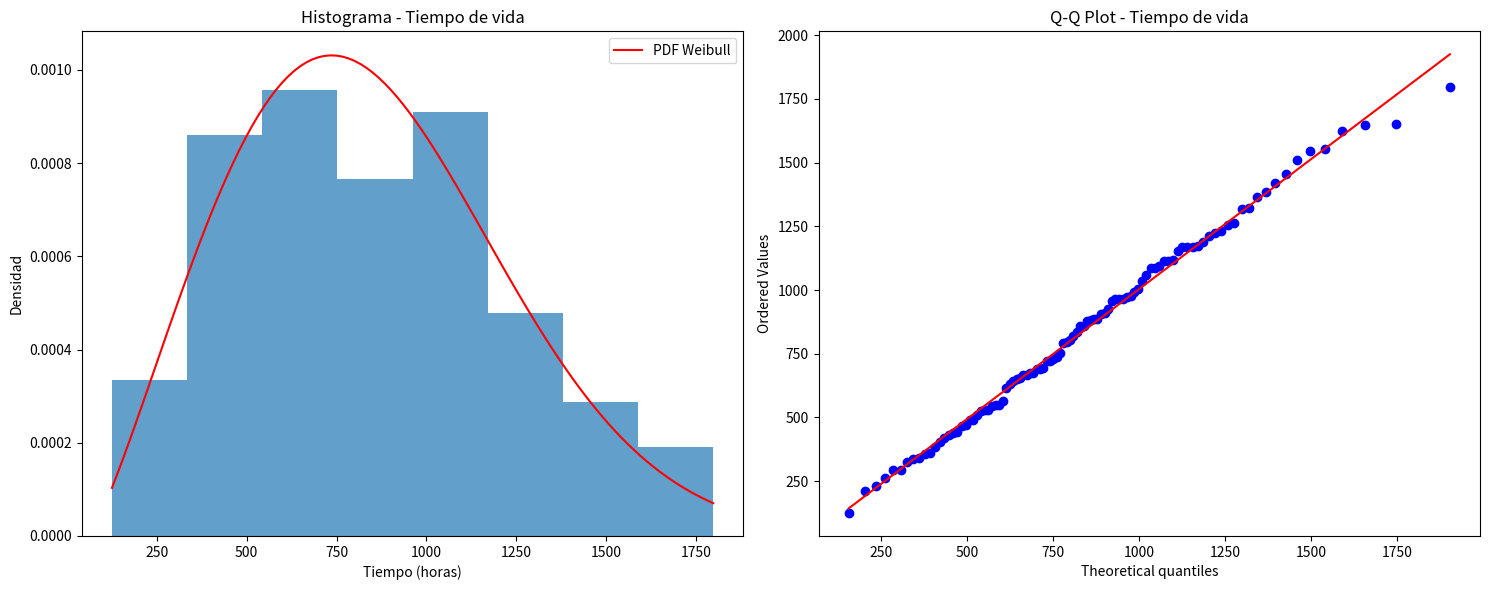
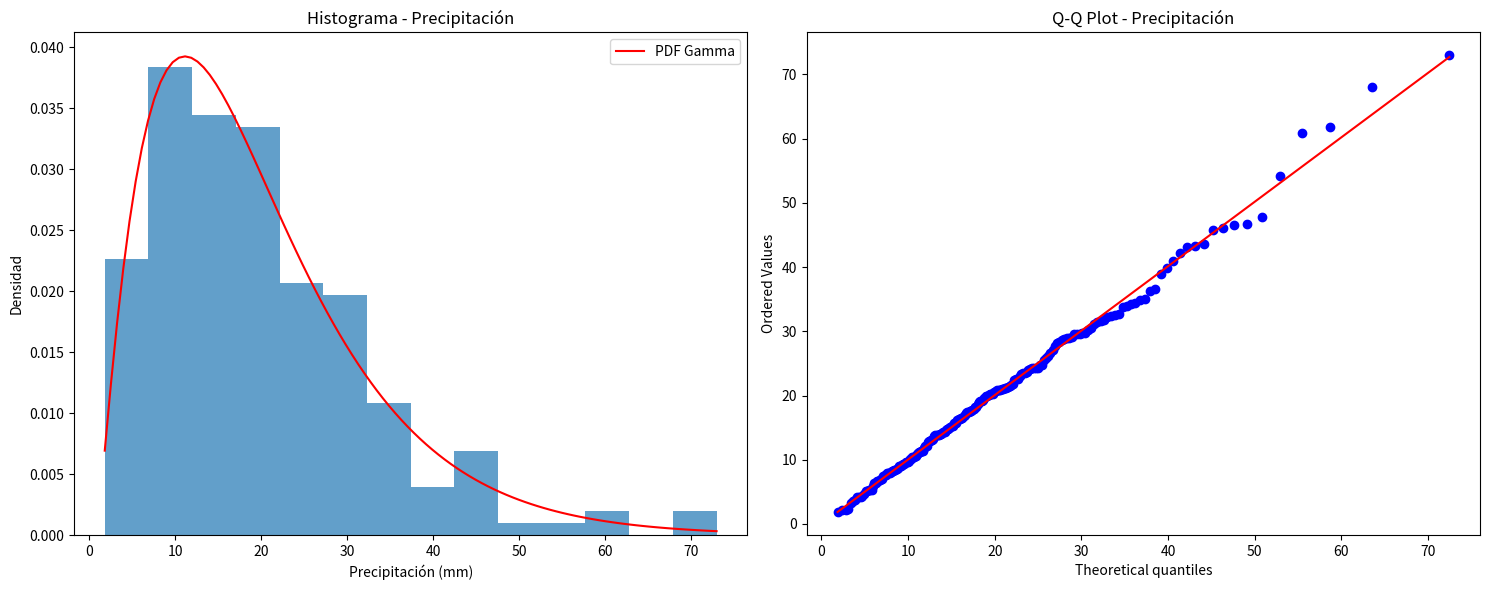
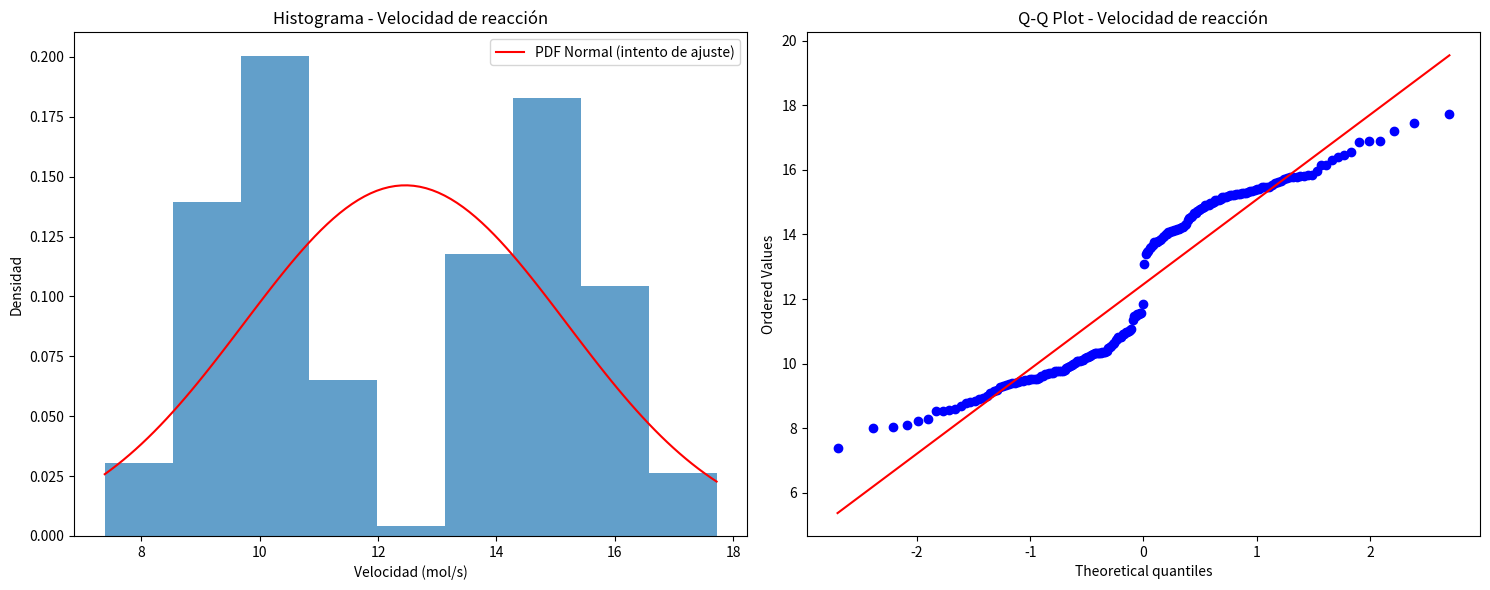

Generate these figures, in order, with matplotlib:
# Importamos las librerías
import numpy as np
import matplotlib.pyplot as plt
import scipy.stats as stats

# Gereramos datos simulados de tiempo de vida Weibull
np.random.seed(42)
tiempo_vida = stats.weibull_min.rvs(c=2.5, loc=0, scale=1000, size=100)

# Ajustamos al distribución Weibull
params_weibull = stats.weibull_min.fit(tiempo_vida)

# Test K-S
ks_stat, ks_pval = stats.kstest(tiempo_vida, "weibull_min", params_weibull)

# Crear visualizaciones
fig, (ax1, ax2) = plt.subplots(1, 2, figsize=(15, 6))

# Histograma
ax1.hist(tiempo_vida, bins="auto", density=True, alpha=0.7)
x = np.linspace(min(tiempo_vida), max(tiempo_vida), 100)
ax1.plot(x, stats.weibull_min.pdf(x, *params_weibull), "r-", label="PDF Weibull")
ax1.set_title("Histograma - Tiempo de vida")
ax1.set_xlabel("Tiempo (horas)")
ax1.set_ylabel("Densidad")
ax1.legend()

# Q-Q plot
stats.probplot(tiempo_vida, dist="weibull_min", sparams=params_weibull, plot=ax2)
ax2.set_title("Q-Q Plot - Tiempo de vida")

plt.tight_layout()

print("=== Análisis de tiempo de vida (Weibull) ===")
print(
    f"Parámetros estimados: c={params_weibull[0]:.2f}, loc={params_weibull[1]:.2f}, scale={params_weibull[2]:.2f}"
)
print(f"Estadístico KS: {ks_stat:.4f}")
print(f"p-valor: {ks_pval:.4f}")
print()

# Importamos las librerías
import numpy as np
import matplotlib.pyplot as plt
import scipy.stats as stats

# Generamos datos
np.random.seed(42)  # Fijamos la semilla
precipitacion = stats.gamma.rvs(a=2, scale=10, size=200)

# Ajuste
params_gamma = stats.gamma.fit(precipitacion)

# Test K-S
ks_stat, ks_pval = stats.kstest(precipitacion, "gamma", params_gamma)

# Visualizaciones
fig, (ax1, ax2) = plt.subplots(1, 2, figsize=(15, 6))

# Histograma
ax1.hist(precipitacion, bins="auto", density=True, alpha=0.7)
x = np.linspace(min(precipitacion), max(precipitacion), 100)
ax1.plot(x, stats.gamma.pdf(x, *params_gamma), "r-", label="PDF Gamma")
ax1.set_title("Histograma - Precipitación")
ax1.set_xlabel("Precipitación (mm)")
ax1.set_ylabel("Densidad")
ax1.legend()

# Q-Q plot
stats.probplot(precipitacion, dist="gamma", sparams=params_gamma, plot=ax2)
ax2.set_title("Q-Q Plot - Precipitación")

plt.tight_layout()

print("\n=== Análisis de precipitación (Gamma) ===")
print(
    f"Parámetros estimados: a={params_gamma[0]:.2f}, loc={params_gamma[1]:.2f}, scale={params_gamma[2]:.2f}"
)
print(f"Estadístico KS: {ks_stat:.4f}")
print(f"p-valor: {ks_pval:.4f}")
print()

# Importamos las librerías
import numpy as np
import scipy.stats as stats
import matplotlib.pyplot as plt

""" Generamos datos que sabemos que no son normales.
    Usaremos una mezcla de dos distribuciones para 
    simular un proceso bimodal 
"""
np.random.seed(42)
velocidad_1 = stats.norm.rvs(loc=10, scale=1, size=100)
velocidad_2 = stats.norm.rvs(loc=15, scale=1, size=100)
velocidad_reaccion = np.concatenate([velocidad_1, velocidad_2])

# Intentamos ajustar (incorrectamente) a una distribución normal
params_norm = stats.norm.fit(velocidad_reaccion)

# Test K-S
ks_stat, ks_pval = stats.kstest(velocidad_reaccion, "norm", params_norm)

# Visualizaciones
fig, (ax1, ax2) = plt.subplots(1, 2, figsize=(15, 6))

# Histograma
ax1.hist(velocidad_reaccion, bins="auto", density=True, alpha=0.7)
x = np.linspace(min(velocidad_reaccion), max(velocidad_reaccion), 100)
ax1.plot(
    x, stats.norm.pdf(x, *params_norm), "r-", label="PDF Normal (intento de ajuste)"
)
ax1.set_title("Histograma - Velocidad de reacción")
ax1.set_xlabel("Velocidad (mol/s)")
ax1.set_ylabel("Densidad")
ax1.legend()

# Q-Q plot
stats.probplot(velocidad_reaccion, plot=ax2)
ax2.set_title("Q-Q Plot - Velocidad de reacción")

plt.tight_layout()

print("\n=== Análisis de velocidad de reacción (Intento de ajuste Normal) ===")
print(f"Parámetros estimados: μ={params_norm[0]:.2f}, σ={params_norm[1]:.2f}")
print(f"Estadístico KS: {ks_stat:.4f}")
print(f"p-valor: {ks_pval:.4f}")
print()